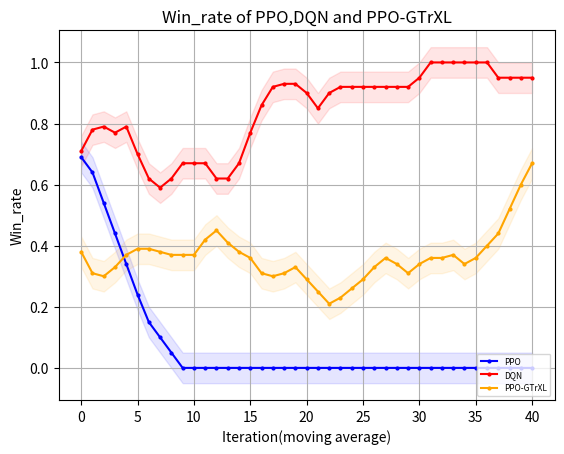

The script that saved this image:
"""
missile=4500
    win_rate 
        PPO y_1
        DQN eps=0 y_2
        GTtXL y_3
    returns
        PPO z_1
        DQN eps=0 z_2
        GTrXL z_3
missile=4750
    win_rate 
        PPO y_11
        DQN eps=0 y_12
        GTrXL y_13
    returns
        PPO z_11
        DQN eps=0 z_12
        GTrXL z_13
"""
import matplotlib.pyplot as plt
import numpy as np
y_1=[50.0, 100.0, 100.0, 100.0, 100.0, 90.0, 50.0, 50.0, 50.0, 0.0, 0.0, 0.0, 0.0, 0.0, 0.0, 0.0, 0.0, 0.0, 0.0, 0.0, 0.0, 0.0, 0.0, 0.0, 0.0, 0.0, 0.0, 0.0, 0.0, 0.0, 0.0, 0.0, 0.0, 0.0, 0.0, 0.0, 0.0, 0.0, 0.0, 0.0, 0.0, 0.0, 0.0, 0.0, 0.0, 0.0, 0.0, 0.0, 0.0, 0.0]
y_1=np.array([i*0.01 for i in y_1])
y_2=[30.0, 90.0, 100.0, 30.0, 90.0, 90.0, 70.0, 60.0, 50.0, 100.0, 100.0, 100.0, 80.0, 50.0, 0.0, 10.0, 40.0, 90.0, 100.0, 100.0, 100.0, 50.0, 80.0, 100.0, 100.0, 100.0, 100.0, 100.0, 100.0, 70.0, 50.0, 100.0, 100.0, 100.0, 100.0, 100.0, 100.0, 100.0, 100.0, 100.0, 100.0, 100.0, 100.0, 100.0, 100.0, 100.0, 50.0, 100.0, 100.0, 100.0]
y_2=np.array([i*0.01 for i in y_2])
y_3=[0.8, 0.5, 0.3, 0.2, 0.2, 0.5, 0.4, 0.3, 0.2, 0.4, 0.1, 0.4, 0.6, 0.6, 0.4, 0.5, 0.3, 0.2, 0.2, 0.4, 0.6, 0.7, 0.2, 0.3, 0.2, 0.0, 0.2, 0.3, 0.4, 0.0, 0.2, 0.3, 0.4, 0.6, 0.5, 0.4, 0.5, 0.1, 0.1, 0.3, 0.4, 0.3, 0.5, 0.3, 0.7, 0.8, 0.9, 0.9, 0.9, 1.0]
z_1= [-3733.785583620288, -2843.979118343976, -2899.39143559029, -1769.594530527506, -1325.1590641889259, -1945.7965416527536, -4164.932620432076, -4441.5164244871385, -4190.9626749096515, -6450.230156715537, -6310.645869828253, -6225.936803523235, -6238.676972230312, -6231.987294030613, -6205.394275382176, -6216.174882461497, -6205.658841491959, -6201.038274309561, -6225.86064911008, -6224.8221291117725, -6219.13995829072, -6217.086383933289, 
-6199.161721207272, -6203.208960064079, -6202.54540148158, -6199.161721207272, -6199.161721207272, -6199.161721207272, -6202.652002848705, -6203.150177433867, -6202.119562778158, -6199.161721207272, -6206.562302765711, -6199.776611724343, -6213.774366572948, -6202.481678610374, -6199.161721207272, -6199.161721207272, -6209.6810506033435, -6199.161721207272, -6199.161721207272, -6208.946051452494, -6204.559158306003, -6199.161721207272, -6199.161721207272, -6199.161721207272, -6199.161721207272, -6199.161721207272, -6199.161721207272, -6199.161721207272]
z_2= np.array( [-4232.192604338592, -1059.8189762735535, -834.4666227386413, -5003.794039611087, -2063.192859898033, -1366.0133843687283, -2628.7930957128624, -2828.8711757369174, -3420.9789343740367, -572.859257334426, -579.7831292358496, -581.506894187927, -1780.9342209609208, -3205.91174284889, -6140.791824075636, -5304.327080631328, -4441.390598642454, -1191.1402159314077, -572.7903245501751, -576.2971789453429, -584.543738635459, -3422.7710482511566, -1717.21787141072, -877.0588753665372, -663.2923156070574, -625.7244907010916, -685.2005486462306, -735.3341439153212, -895.5536881730293, -2654.180429553703, -3269.79025652326, -696.8965860627053, -907.2044802468967, -798.6550069589769, -629.181162947646, -595.0264644135881, -572.7903245501751, -578.2964283255026, -576.4658051266484, -583.8362358783497, -572.7903245501751, -572.7903245501751, -572.7903245501751, -572.7903245501751, -615.7335368563275, -580.227234472708, -3408.8971945523867, -801.7611769224322, -755.9488285160428, -678.7354743342403])
y_11=[0.0, 0.0, 0.0, 30.0, 100.0, 90.0, 80.0, 100.0, 100.0, 100.0, 100.0, 100.0, 90.0, 100.0, 90.0, 70.0, 80.0, 70.0, 40.0, 80.0, 100.0, 100.0, 100.0, 100.0, 100.0, 100.0, 100.0, 100.0, 100.0, 100.0, 100.0, 100.0, 100.0, 100.0, 100.0, 100.0, 100.0, 100.0, 100.0, 100.0, 100.0, 100.0, 100.0, 100.0, 100.0, 90.0, 100.0, 100.0, 100.0, 100.0]
y_11=np.array([i*0.01 for i in y_11])
y_12=[0.0, 0.0, 0.0, 10.0, 0.0, 0.0, 20.0, 30.0, 50.0, 20.0, 0.0, 0.0, 10.0, 50.0, 0.0, 10.0, 40.0, 30.0, 60.0, 50.0, 20.0, 0.0, 0.0, 0.0, 0.0, 90.0, 10.0, 60.0, 0.0, 50.0, 50.0, 80.0, 10.0, 20.0, 30.0, 50.0, 100.0, 80.0, 70.0, 100.0, 10.0, 0.0, 40.0, 20.0, 50.0, 100.0, 80.0, 100.0, 30.0, 100.0]
y_12=np.array([i*0.01 for i in y_12])
z_11= [-5875.711796487346, -5899.272896331543, -5915.116507267099, -4652.0344702797465, -3002.3846246493995, -3067.355633520377, -3064.747104159674, -1678.9298218951385, -2746.6622379606843, -3439.3143749878423, -2317.1639687194306, -2086.7516127812783, -2605.7659664821504, -2599.3332851543983, -1949.55775480611, -3414.159514123842, -2651.640206271276, -3081.177467823828, -4564.548531352333, -2838.2321355778377, -2000.7660066224676, -1505.6632249434247, -1532.1070361713541, -1780.2886425339207, -2431.871951322835, -2558.938552080418, -1714.5554127106268, -1730.0778890229442, -1680.005085196548, -1469.2491488507417, -1373.2046867773602, -1492.713430751988, -1205.2526575011916, -2087.327899482432, -1305.9587692274774, -1802.5566400740258, -1858.7784791385025, -2173.9819272714394, -2116.4107464449135, -1440.639951384111, -1455.5215833326174, -1776.815314194082, -1393.3829149160974, -1348.5086759466324, -1643.9099553824076, -2691.4279037414335, -2642.9592116011568, -1524.1214793630297, -2425.3024582964927, -1635.3046982735843] 
z_12=[-5774.459657024984, -5776.781622481511, -5829.382042534321, -5812.138213527156, -5598.7056327278815, -5830.539703140863, -5549.846550851113, -5517.5375481101755, -4541.788944288308, -5758.299755409529, -5695.125171017494, -5551.514178155347, -5794.958133281073, -5063.640361552083, -6084.857613429822, -5628.485563081485, -4966.47066638946, -5574.672147583369, -5254.425683055673, -5246.848666297266, -5202.450256359382, -5668.491597826675, -5637.136388048495, -5655.4747364130735, -5751.540337828121, -5239.724708328254, -5031.586129020843, -5408.709073258409, -5991.862525749044, -5494.855124906664, -5443.146628151471, -5173.45376962962, -5630.0284406840365, -5419.283138237619, -5811.396762896919, -5011.6439146093335, -5242.2991079801095, -5197.847394413733, -4560.7091425438075, -4340.968005229957, -5560.205952081765, -5643.294652318719, -5659.784391114854, -5714.93377029427, -4763.912015180711, -5146.300135644949, -5328.32247927773, -5226.232971317545, -4850.858551853076, -4818.13284568306]
def plot_fig(y_1,y_2,y_3):
    # 定义长度为 10 的平均滤波器
    window = np.ones(10) / 10
    # 使用卷积计算滑动平均
    y_1_smooth = np.convolve(y_1, window, mode='valid')
    y_2_smooth = np.convolve(y_2, window, mode='valid')
    y_3_smooth = np.convolve(y_3, window, mode='valid')
    x = np.array(list(range(0, len(y_1_smooth))))
    # 示例数据
    plt.figure(dpi=250)
    # 创建折线图
    plt.plot(x, y_1_smooth, marker='o', linestyle='-', color='b', label='PPO',markersize=2)
    plt.plot(x, y_2_smooth, marker='o', linestyle='-', color='r', label='DQN',markersize=2)
    plt.plot(x, y_3_smooth, marker='o', linestyle='-', color='orange', label='PPO-GTrXL',markersize=2)

    shadow_width_1 = 0.05  # 阴影宽度
    y_1_upper = y_1_smooth + shadow_width_1
    y_1_lower = y_1_smooth - shadow_width_1
    y_2_upper = y_2_smooth + shadow_width_1
    y_2_lower = y_2_smooth - shadow_width_1
    y_3_upper = y_3_smooth + shadow_width_1
    y_3_lower = y_3_smooth - shadow_width_1
    # 填充阴影
    plt.fill_between(x, y_1_upper, y_1_lower, color='b', alpha=0.1)
    plt.fill_between(x, y_2_upper, y_2_lower, color='r', alpha=0.1)
    plt.fill_between(x, y_3_upper, y_3_lower, color='orange', alpha=0.1)#alpha是不透明度
    # 添加标题和标签
    plt.title('Win_rate of PPO,DQN and PPO-GTrXL')
    plt.xlabel('Iteration(moving average)')
    plt.ylabel('Win_rate')
    # 添加网格
    plt.grid(True)
    # 显示图例
    plt.legend(loc='lower right',prop={'size':6})
    # 显示图表
    plt.show()
if __name__=="__main__":
    plot_fig(y_1,y_2,y_3)